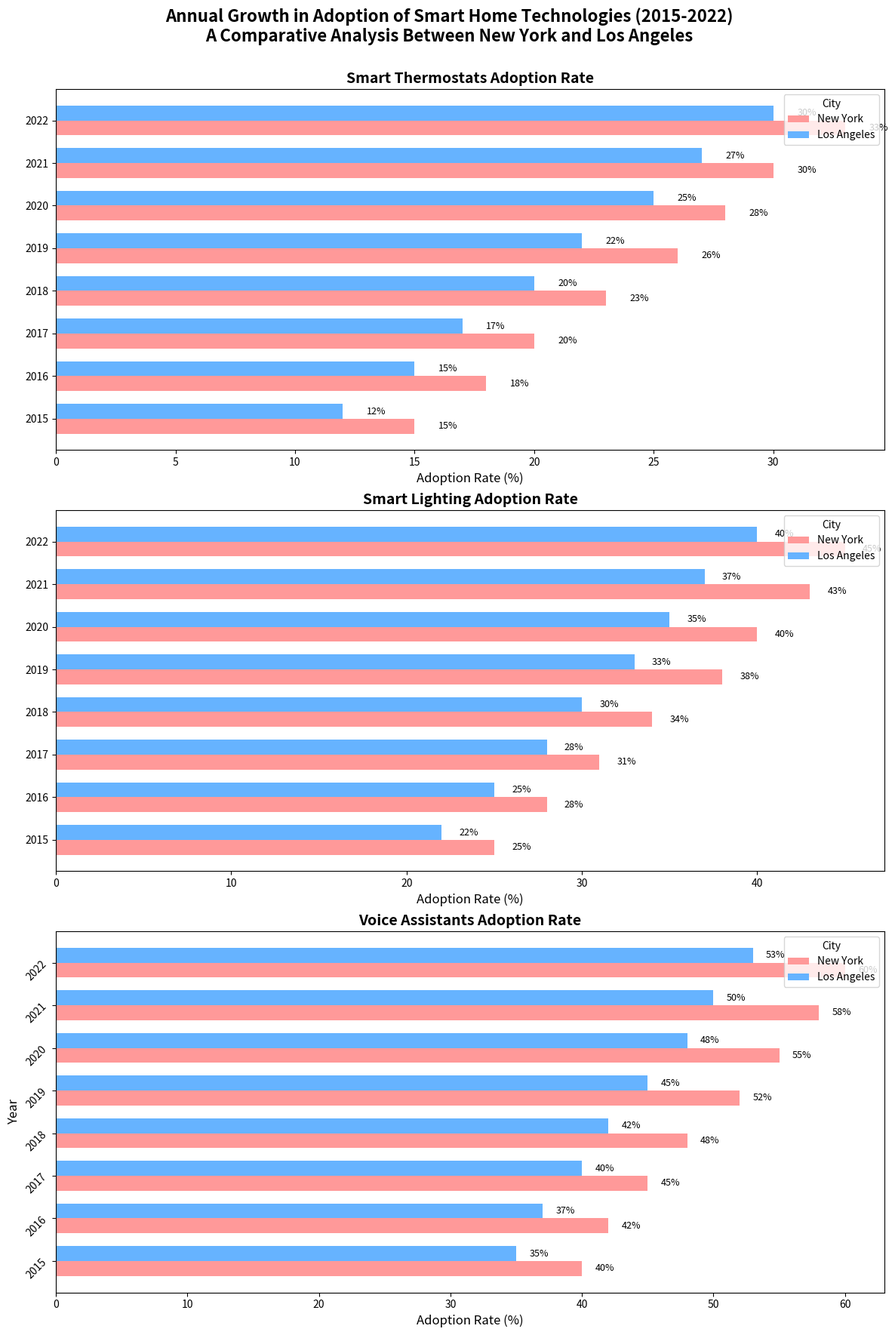

Write Python code to recreate this figure.
import matplotlib.pyplot as plt
import numpy as np

# Values for the years and cities
years = np.arange(2015, 2023)
cities = ['New York', 'Los Angeles']

# Data for the adoption rates of smart home technologies
voice_assistants = np.array([
    [40, 42, 45, 48, 52, 55, 58, 60],  # New York
    [35, 37, 40, 42, 45, 48, 50, 53]   # Los Angeles
])

smart_lighting = np.array([
    [25, 28, 31, 34, 38, 40, 43, 45],  # New York
    [22, 25, 28, 30, 33, 35, 37, 40]   # Los Angeles
])

smart_thermostats = np.array([
    [15, 18, 20, 23, 26, 28, 30, 33],  # New York
    [12, 15, 17, 20, 22, 25, 27, 30]   # Los Angeles
])

# Set up the figure and axes
fig, axs = plt.subplots(3, 1, figsize=(12, 18), sharey=True)

# Define the bar height
bar_height = 0.35
position = np.arange(len(years))

# Colors for cities
colors = ['#ff9999','#66b3ff']

# Titles for subplots
titles = ['Smart Thermostats Adoption Rate', 'Smart Lighting Adoption Rate', 'Voice Assistants Adoption Rate']

# Plotting data
for i, data in enumerate([smart_thermostats, smart_lighting, voice_assistants]):
    city1 = axs[i].barh(position - bar_height/2, data[0], bar_height, label=cities[0], color=colors[0])
    city2 = axs[i].barh(position + bar_height/2, data[1], bar_height, label=cities[1], color=colors[1])
    
    # Adding data labels
    for bar in city1 + city2:
        xval = bar.get_width()
        axs[i].text(xval + 1, bar.get_y() + bar.get_height()/2.0, f"{xval}%", va='center', fontsize=9)

    axs[i].set_title(titles[i], fontsize=14, fontweight='bold')
    axs[i].set_xlabel('Adoption Rate (%)', fontsize=12)
    axs[i].legend(title='City', fontsize=10, loc='upper right')

# Set the y-axis on the last subplot
axs[-1].set_yticks(position)
axs[-1].set_yticklabels(years, rotation=45)
axs[-1].set_ylabel('Year', fontsize=12)

# Enhance layout and visual clarity
plt.tight_layout()

# Set the main title for the entire figure
fig.suptitle('Annual Growth in Adoption of Smart Home Technologies (2015-2022)\nA Comparative Analysis Between New York and Los Angeles',
             fontsize=16, fontweight='bold')
fig.subplots_adjust(top=0.92)

# Show the plot
plt.show()
